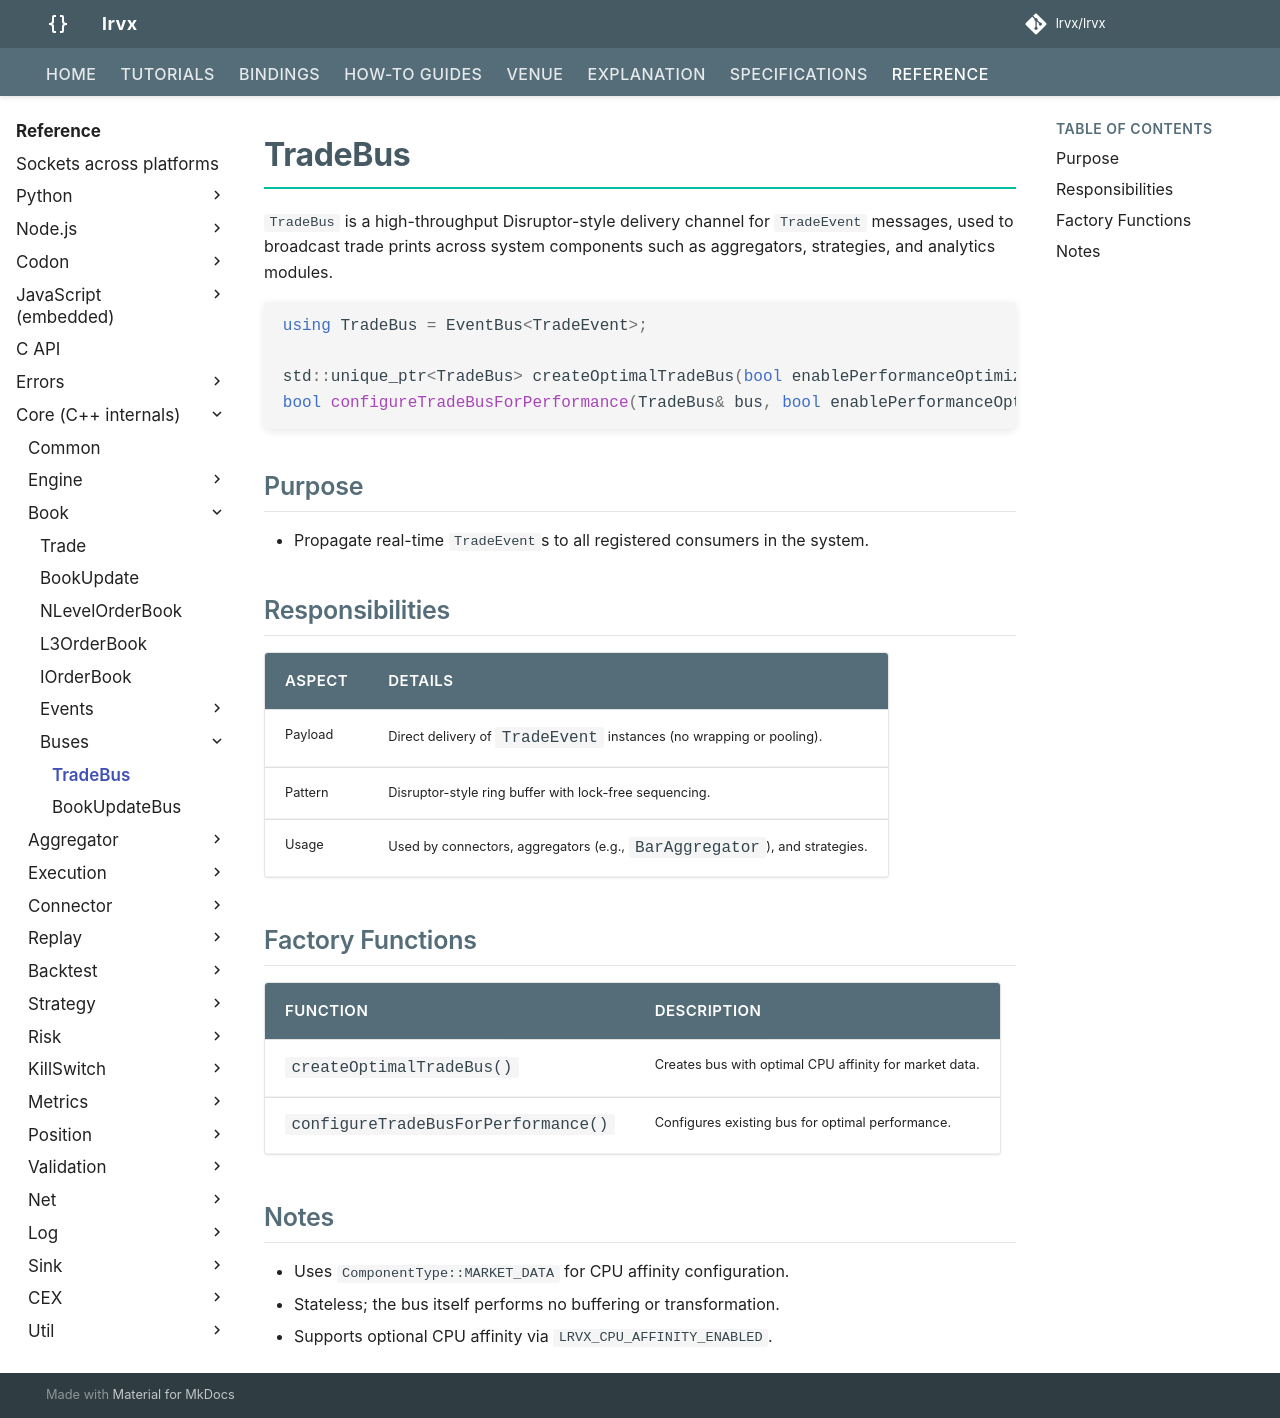

repository: FLOX-Foundation/flox · page: reference/api/book/bus/trade_bus/index.html · generator: mkdocs

# TradeBus

`TradeBus` is a high-throughput Disruptor-style delivery channel for `TradeEvent` messages, used to broadcast trade prints across system components such as aggregators, strategies, and analytics modules.

```cpp
using TradeBus = EventBus<TradeEvent>;

std::unique_ptr<TradeBus> createOptimalTradeBus(bool enablePerformanceOptimizations = false);
bool configureTradeBusForPerformance(TradeBus& bus, bool enablePerformanceOptimizations = false);
```

## Purpose

* Propagate real-time `TradeEvent`s to all registered consumers in the system.

## Responsibilities

| Aspect   | Details                                                                 |
|----------|-------------------------------------------------------------------------|
| Payload  | Direct delivery of `TradeEvent` instances (no wrapping or pooling).     |
| Pattern  | Disruptor-style ring buffer with lock-free sequencing.                  |
| Usage    | Used by connectors, aggregators (e.g., `BarAggregator`), and strategies.|

## Factory Functions

| Function | Description |
|----------|-------------|
| `createOptimalTradeBus()` | Creates bus with optimal CPU affinity for market data. |
| `configureTradeBusForPerformance()` | Configures existing bus for optimal performance. |

## Notes

* Uses `ComponentType::MARKET_DATA` for CPU affinity configuration.
* Stateless; the bus itself performs no buffering or transformation.
* Supports optional CPU affinity via `FLOX_CPU_AFFINITY_ENABLED`.
